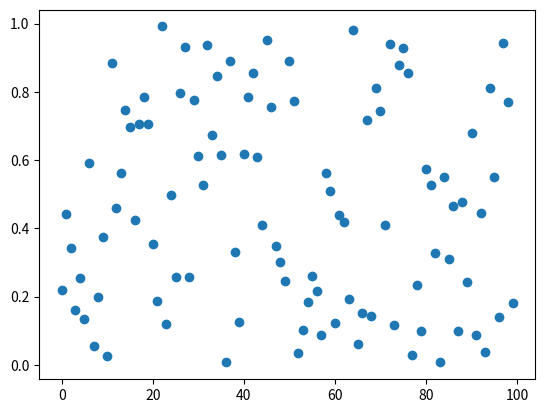

Generate this figure with matplotlib:
import numpy as np
import matplotlib.pyplot as plt

fig, ax = plt.subplots()

ax.plot(
    np.random.rand(100), 'o',
    picker=True, pickradius=5
) 

def onpick(event):
    thisline = event.artist
    xdata = thisline.get_xdata()
    ydata = thisline.get_ydata()
    ind = event.ind
    points = tuple(zip(xdata[ind], ydata[ind]))
    print('Pontos Selecionados:', points)

fig.canvas.mpl_connect('pick_event', onpick)

plt.show()